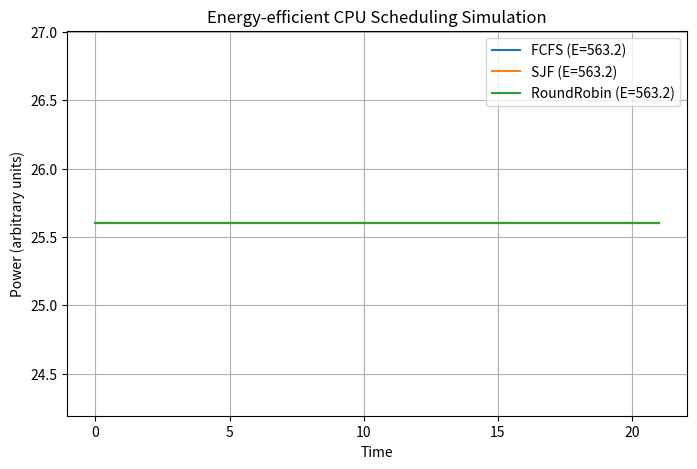

The script that saved this image:
import pandas as pd
import matplotlib.pyplot as plt

# -----------------------------
# Energy model parameters
# -----------------------------
V_BASE = 1.0  # base voltage (V)
F_BASE = 1.0  # base frequency (normalized)
POWER_COEFF = 50  # scaling constant for energy (arbitrary units)

def estimate_power(freq_scale):
    """Estimate power (W) using simplified DVFS model: P ∝ V^2 * f"""
    voltage = V_BASE * freq_scale
    return POWER_COEFF * (voltage ** 2) * freq_scale

# -----------------------------
# Task definition
# -----------------------------
class Task:
    def __init__(self, name, arrival, burst):
        self.name = name
        self.arrival = arrival
        self.burst = burst
        self.remaining = burst
        self.start = None
        self.finish = None

# -----------------------------
# Scheduling algorithms
# -----------------------------
def fcfs(tasks):
    time, schedule = 0, []
    for t in sorted(tasks, key=lambda x: x.arrival):
        if time < t.arrival:
            time = t.arrival
        t.start = time
        time += t.burst
        t.finish = time
        schedule.append((t.name, t.start, t.finish))
    return schedule

def sjf(tasks):
    time, schedule = 0, []
    tasks_left = tasks[:]
    while tasks_left:
        ready = [t for t in tasks_left if t.arrival <= time]
        if not ready:
            time += 1
            continue
        t = min(ready, key=lambda x: x.burst)
        t.start = time
        time += t.burst
        t.finish = time
        schedule.append((t.name, t.start, t.finish))
        tasks_left.remove(t)
    return schedule

def round_robin(tasks, quantum=2):
    time, schedule = 0, []
    ready_queue = []
    tasks_left = sorted(tasks, key=lambda x: x.arrival)
    while tasks_left or ready_queue:
        while tasks_left and tasks_left[0].arrival <= time:
            ready_queue.append(tasks_left.pop(0))
        if ready_queue:
            t = ready_queue.pop(0)
            if t.start is None:
                t.start = time
            exec_time = min(quantum, t.remaining)
            time += exec_time
            t.remaining -= exec_time
            if t.remaining == 0:
                t.finish = time
            else:
                ready_queue.append(t)
            schedule.append((t.name, time - exec_time, time))
        else:
            time += 1
    return schedule

# -----------------------------
# Energy estimation
# -----------------------------
def simulate(schedule, freq_scale):
    power = estimate_power(freq_scale)
    total_energy = 0
    energy_timeline = []

    for name, start, end in schedule:
        duration = end - start
        energy = power * duration
        total_energy += energy
        for t in range(start, end):
            energy_timeline.append((t, power))

    return total_energy, energy_timeline

# -----------------------------
# Main simulation
# -----------------------------
if __name__ == "__main__":
    tasks = [
        Task("T1", 0, 5),
        Task("T2", 1, 3),
        Task("T3", 2, 8),
        Task("T4", 3, 6)
    ]

    schedulers = {
        "FCFS": fcfs,
        "SJF": sjf,
        "RoundRobin": lambda t: round_robin(t, quantum=2)
    }

    results = []
    for name, algo in schedulers.items():
        schedule = algo([Task(t.name, t.arrival, t.burst) for t in tasks])
        energy, timeline = simulate(schedule, freq_scale=0.8)
        results.append((name, energy, timeline))

    # -----------------------------
    # Plot results
    # -----------------------------
    plt.figure(figsize=(8, 5))
    for name, energy, timeline in results:
        times, powers = zip(*timeline)
        plt.plot(times, powers, label=f"{name} (E={energy:.1f})")

    plt.xlabel("Time")
    plt.ylabel("Power (arbitrary units)")
    plt.title("Energy-efficient CPU Scheduling Simulation")
    plt.legend()
    plt.grid(True)
    plt.savefig("scheduler_energy_comparison.png")
    print("✅ Saved plot: scheduler_energy_comparison.png")
    for name, energy, _ in results:
        print(f"{name}: Estimated Total Energy = {energy:.2f}")
